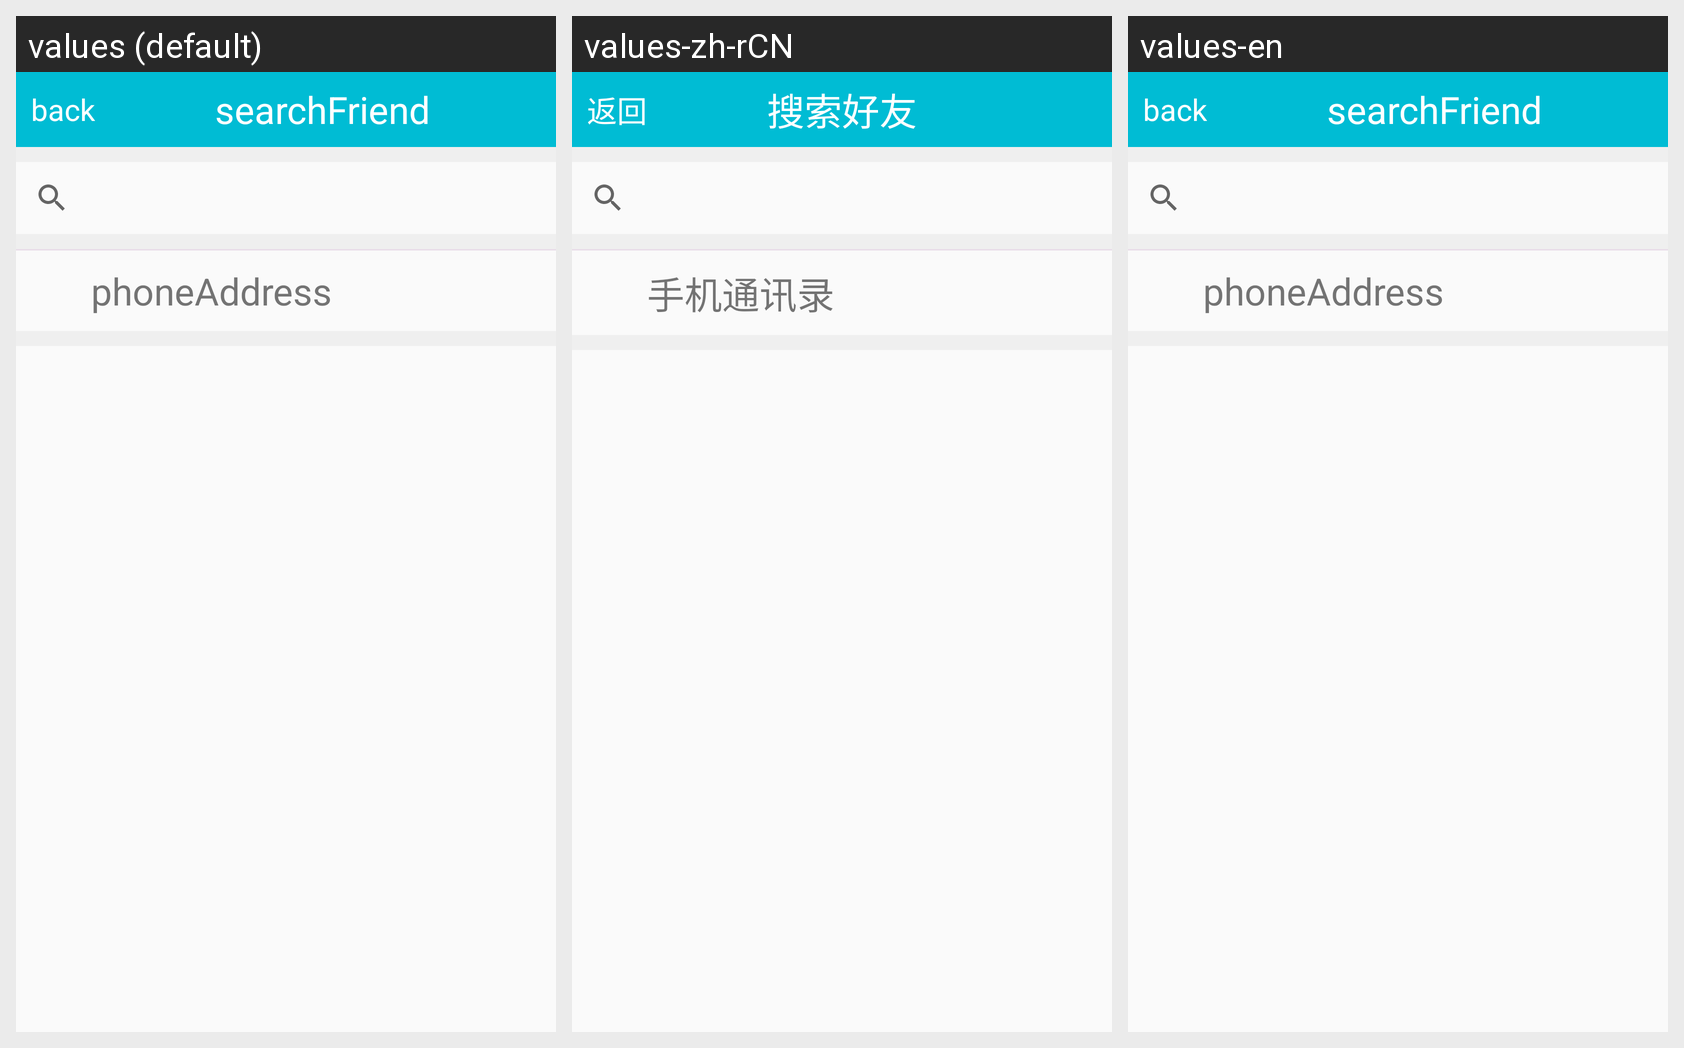

The same Android screen rendered under several of its app's locales, left to right. List the strings drawn on it with the default value and each locale's translation.
Android screen res/layout/activity_addfriend.xml rendered under 3 locales, left to right: values (default), values-zh-rCN, values-en. Device: Nexus 5 (rendered at 1080×1920; each locale shown at half size, 540×960, under a caption strip naming it); theme AppTheme.
Strings drawn on this screen, with the default value and each locale's value (text and hints the layout hard-codes, and strings that could not be matched under every locale, appear in the picture but are not listed):

back
  values: back
  values-zh-rCN: 返回
  values-en: back

searchFriend
  values: searchFriend
  values-zh-rCN: 搜索好友
  values-en: searchFriend

phoneAddress
  values: phoneAddress
  values-zh-rCN: 手机通讯录
  values-en: phoneAddress
